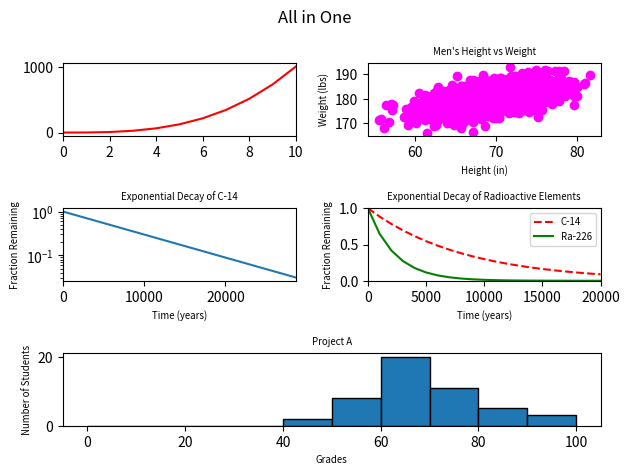

The matplotlib source for this figure:
#!/usr/bin/env python3
import numpy as np
import matplotlib.pyplot as plt

y0 = np.arange(0, 11) ** 3

mean = [69, 0]
cov = [[15, 8], [8, 15]]
np.random.seed(5)
x1, y1 = np.random.multivariate_normal(mean, cov, 2000).T
y1 += 180

x2 = np.arange(0, 28651, 5730)
r2 = np.log(0.5)
t2 = 5730
y2 = np.exp((r2 / t2) * x2)

x3 = np.arange(0, 21000, 1000)
r3 = np.log(0.5)
t31 = 5730
t32 = 1600
y31 = np.exp((r3 / t31) * x3)
y32 = np.exp((r3 / t32) * x3)

np.random.seed(5)
student_grades = np.random.normal(68, 15, 50)

plt.figure()
plt.suptitle('All in One')

ax0 = plt.subplot2grid((3, 2), (0, 0))
ax0.plot(y0, 'r-')
ax0.set_xlim(0, 10)

ax1 = plt.subplot2grid((3, 2), (0, 1))
ax1.scatter(x1, y1, c='magenta')
ax1.set_xlabel('Height (in)', fontsize='x-small')
ax1.set_ylabel('Weight (lbs)', fontsize='x-small')
ax1.set_title("Men's Height vs Weight", fontsize='x-small')

ax2 = plt.subplot2grid((3, 2), (1, 0))
ax2.plot(x2, y2)
ax2.set_xlabel('Time (years)', fontsize='x-small')
ax2.set_ylabel('Fraction Remaining', fontsize='x-small')
ax2.set_title('Exponential Decay of C-14', fontsize='x-small')
ax2.set_yscale('log')
ax2.set_xlim(0, 28650)

ax3 = plt.subplot2grid((3, 2), (1, 1))
ax3.plot(x3, y31, 'r--', label='C-14')
ax3.plot(x3, y32, 'g-', label='Ra-226')
ax3.set_xlabel('Time (years)', fontsize='x-small')
ax3.set_ylabel('Fraction Remaining', fontsize='x-small')
ax3.set_title('Exponential Decay of Radioactive Elements', fontsize='x-small')
ax3.set_xlim(0, 20000)
ax3.set_ylim(0, 1)
ax3.legend(loc='upper right', fontsize='x-small')

ax4 = plt.subplot2grid((3, 2), (2, 0), colspan=2)
ax4.hist(student_grades, bins=range(0, 101, 10), edgecolor='black')
ax4.set_xlabel('Grades', fontsize='x-small')
ax4.set_ylabel('Number of Students', fontsize='x-small')
ax4.set_title('Project A', fontsize='x-small')

plt.tight_layout()
plt.show()
